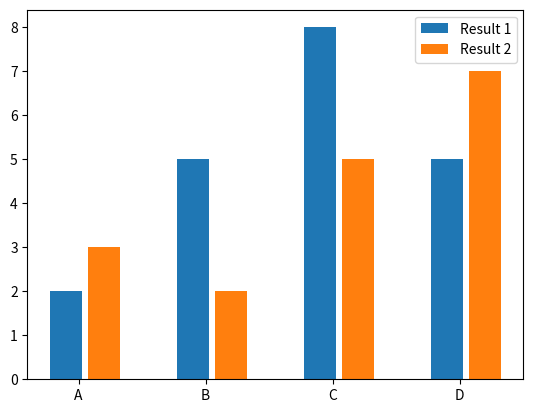

Recreate this plot in Python.
import numpy as np
import matplotlib.pyplot as plt

# def q1():
#     pi = np.pi
#     vals = np.array([-pi, -pi/4, -pi/2, 0, pi/4, pi/2, pi])
#     x = np.array(["-pi", "-pi/4", "-pi/2", "0", "pi/4", "pi/2", "pi"])
#     tan, cot, sec, cosec = np.tan(vals), 1/np.tan(vals), 1/np.cos(vals), 1/np.sin(vals)
#     plt.plot(vals, tan, label = 'Tan(x)')
#     plt.plot(vals, cot, label = 'Cot(x)')
#     plt.plot(vals, sec, label = 'Sec(x)')
#     plt.plot(vals, cosec, label = 'Cosec(x)')
#     plt.legend()
#     plt.show()

def q2():
    method = np.array(['A','B','C','D'])
    res1 = np.array([2,5,8,5])
    res2 = np.array([3,2,5,7])
    x1 = np.arange(len(res1))
    x2 = [x + 0.3 for x in x1]
    plt.bar(x1, res1, width=0.25, label='Result 1')
    plt.bar(x2, res2, width=0.25, label='Result 2')
    plt.xticks([x + 0.1 for x in x1], method)
    plt.legend()
    plt.show()

q2()

# data1 = {'A':2, 'B':5, 'C':8,'D':5}
# data2 = {'A':3, 'B':2, 'C':5,'D':7}
# courses = list(data1.keys())
# values1 = list(data1.values())
# values2=list(data2.values())  
# fig = plt.figure(figsize = (10, 5))
 
# # creating the bar plot
# plt.bar(courses, values1, color ='maroon',width = 0.4)
# plt.bar(courses, values2, color ='blue',width = 0.2)

 
# plt.xlabel("Method")
# plt.ylabel("Results")
# plt.title("Table")
# plt.show()